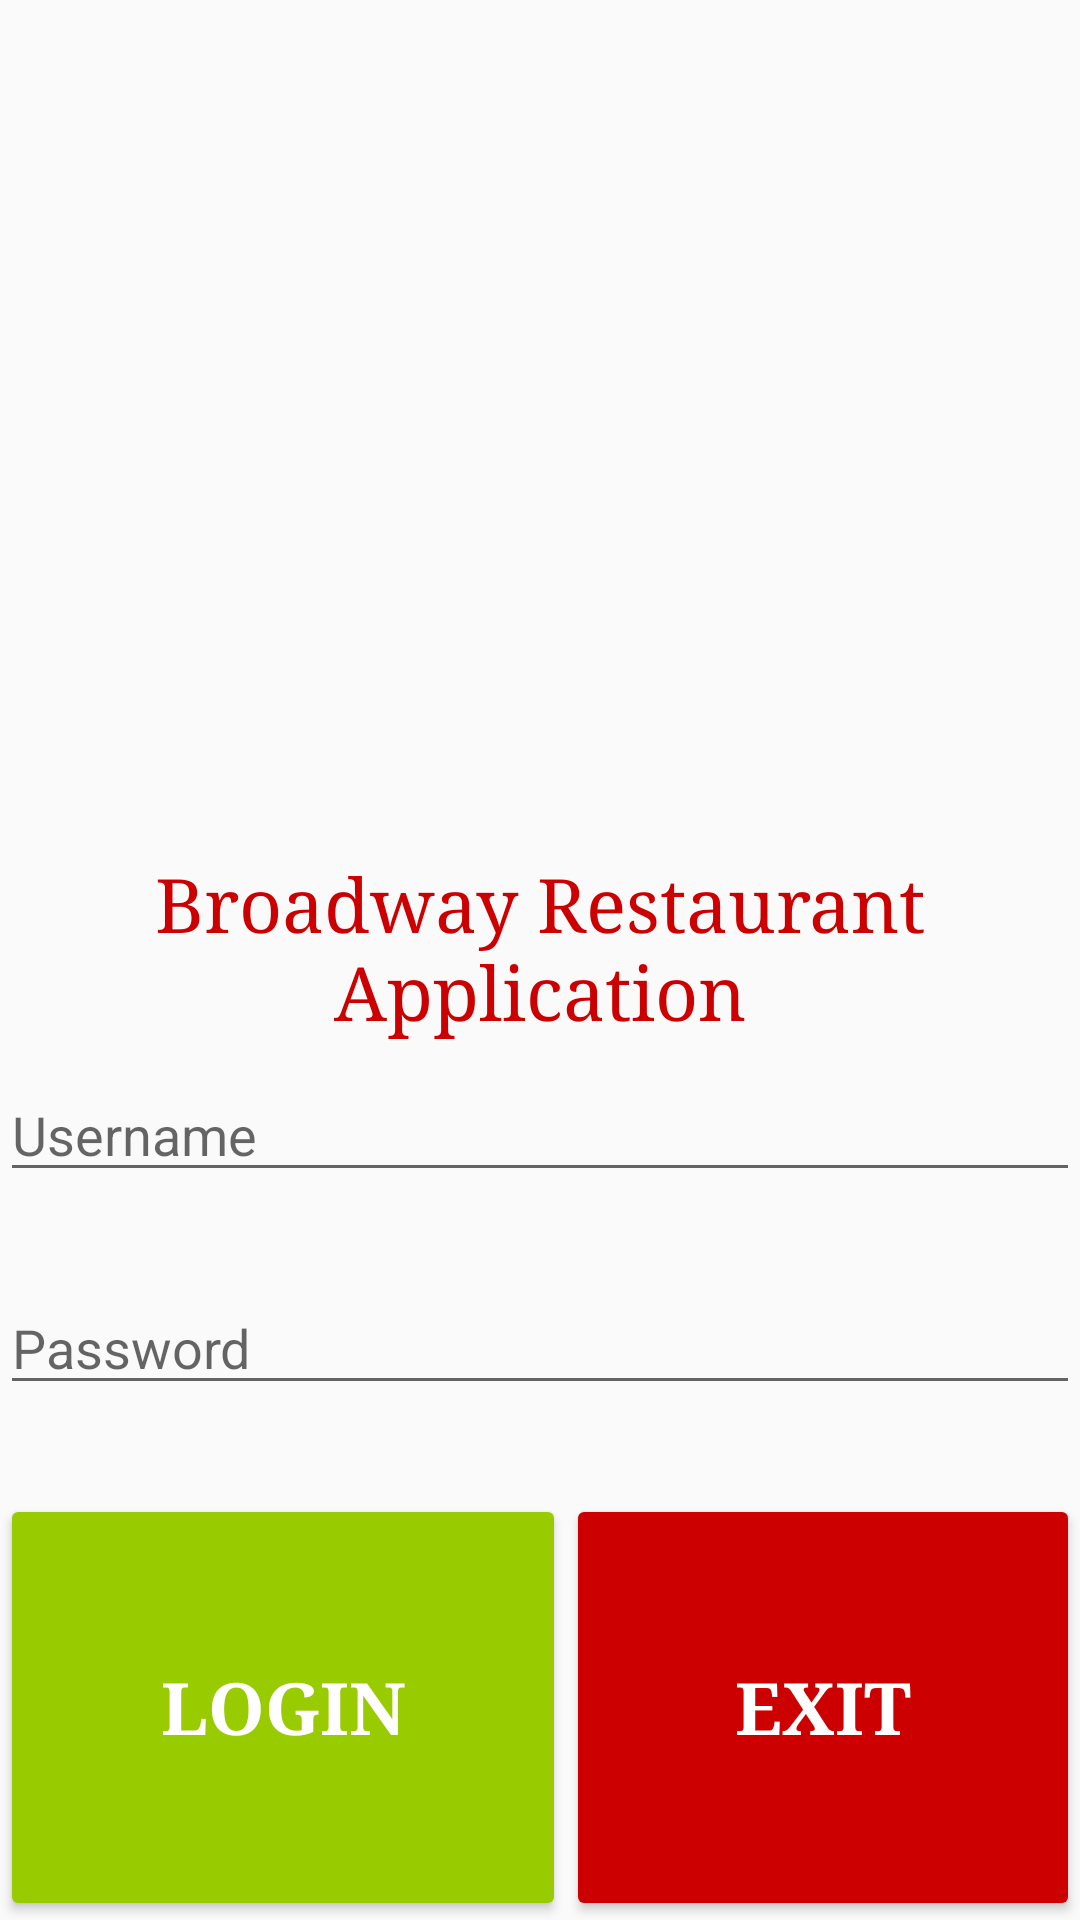

Reconstruct the res/layout file that produces this screen, plus the resources it refers to.
<!-- AndroidManifest.xml: application theme AppTheme -->
<!-- res/layout/login.xml -->
<?xml version="1.0" encoding="utf-8"?>
<LinearLayout xmlns:android="http://schemas.android.com/apk/res/android"
    xmlns:app="http://schemas.android.com/apk/res-auto"
    xmlns:tools="http://schemas.android.com/tools"
    android:layout_width="match_parent"
    android:layout_height="match_parent"
    android:orientation="vertical">

    <LinearLayout
        android:layout_width="match_parent"
        android:layout_height="match_parent"
        android:layout_weight="1.8"
        android:orientation="horizontal"></LinearLayout>

    <LinearLayout
        android:layout_width="match_parent"
        android:layout_height="match_parent"
        android:layout_weight="1.0"
        android:orientation="horizontal"
        android:weightSum="3">

        <TextView
            android:layout_width="wrap_content"
            android:layout_height="match_parent"
            android:layout_weight="1.5" />

        <ImageView
            android:id="@+id/imglogo"
            android:layout_width="wrap_content"
            android:layout_height="match_parent"
            android:layout_weight="0"
            android:background="@mipmap/logo" />

        <TextView
            android:id="@+id/textView"
            android:layout_width="wrap_content"
            android:layout_height="match_parent"
            android:layout_weight="1.5" />

    </LinearLayout>

    <LinearLayout
        android:layout_width="match_parent"
        android:layout_height="match_parent"
        android:layout_weight="1.6"
        android:orientation="horizontal">

        <TextView
            android:id="@+id/txtlogo"
            android:layout_width="match_parent"
            android:layout_height="match_parent"
            android:layout_weight="1"
            android:fontFamily="serif"
            android:text="Broadway Restaurant Application"
            android:textAlignment="center"
            android:textColor="@android:color/holo_red_dark"
            android:textSize="25sp" />
    </LinearLayout>

    <LinearLayout
        android:layout_width="match_parent"
        android:layout_height="match_parent"
        android:layout_weight="1.6"
        android:orientation="horizontal">

        <EditText
            android:id="@+id/txtUser"
            android:layout_width="wrap_content"
            android:layout_height="wrap_content"
            android:layout_weight="1"
            android:ems="10"
            android:hint="Username"
            android:inputType="textPersonName" />
    </LinearLayout>

    <LinearLayout
        android:layout_width="match_parent"
        android:layout_height="match_parent"
        android:layout_weight="1.6"
        android:orientation="vertical">

        <EditText
            android:id="@+id/txtPass"
            android:layout_width="match_parent"
            android:layout_height="wrap_content"
            android:ems="10"
            android:hint="Password"
            android:inputType="textPassword" />
    </LinearLayout>

    <LinearLayout
        android:layout_width="match_parent"
        android:layout_height="match_parent"
        android:layout_weight="1.4"
        android:orientation="horizontal">

        <Button
            android:id="@+id/button2"
            android:layout_width="wrap_content"
            android:layout_height="match_parent"
            android:layout_weight="1"
            android:backgroundTint="@android:color/holo_green_light"
            android:onClick="onLoginClick"
            android:text="LOGIN"
            android:textColor="@android:color/white"
            android:textSize="24sp"
            android:textStyle="bold"
            android:typeface="serif" />

        <Button
            android:id="@+id/button3"
            android:layout_width="wrap_content"
            android:layout_height="match_parent"
            android:layout_weight="1"
            android:backgroundTint="@android:color/holo_red_dark"
            android:onClick="exitClicked"
            android:text="EXIT"
            android:textColor="@android:color/white"
            android:textSize="24sp"
            android:textStyle="bold"
            android:typeface="serif" />
    </LinearLayout>

</LinearLayout>
<!-- resources referenced by this layout -->
<resources>
  <style name="AppTheme" parent="Theme.AppCompat.Light.DarkActionBar">
          
          <item name="colorPrimary">@color/colorPrimary</item>
          <item name="colorPrimaryDark">@color/colorPrimaryDark</item>
          <item name="colorAccent">@color/colorAccent</item>
      </style>
  <color name="colorPrimary">#3f51b5</color>
  <color name="colorPrimaryDark">#293466</color>
  <color name="colorAccent">#FF4081</color>
</resources>
